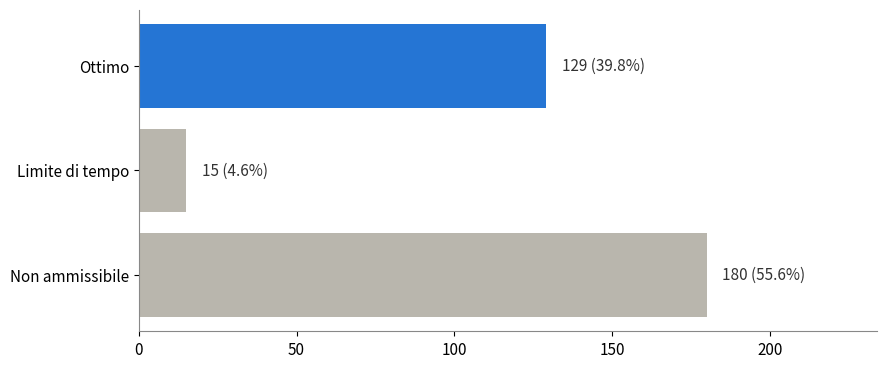
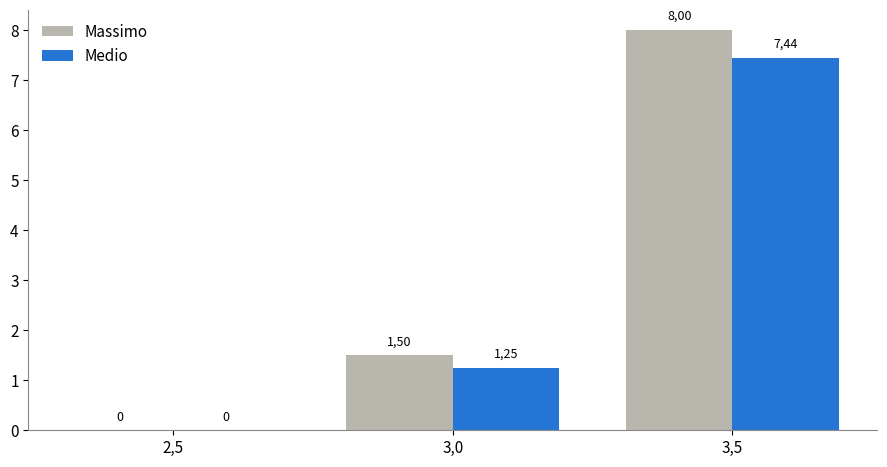
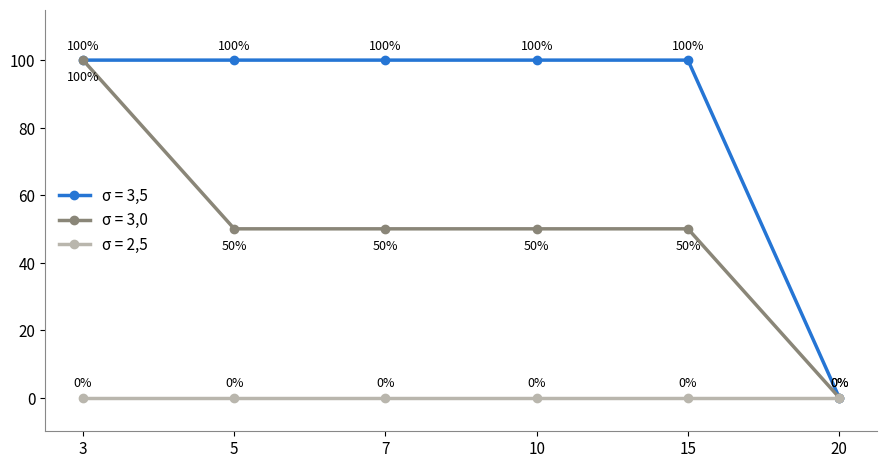

Reproduce these figures in Python, in order.
"""
Generatore Grafici Analisi Finestra - Stile PDSP.
Nessuna dipendenza esterna necessaria se non pandas e matplotlib.

Uso:   pip install pandas matplotlib
       python grafici_finestra_pdsp.py
Output: cartella ./grafici_pdsp_finestra con i 3 grafici in PNG e PDF,
        senza sfondo (trasparenti), senza titoli né etichette degli assi:
        solo legenda e numeri sul grafico.
"""
import pandas as pd
import matplotlib.pyplot as plt
from pathlib import Path

OUT = Path("grafici_pdsp_finestra")
OUT.mkdir(exist_ok=True)

BLU, GRIGIO, TESTO = "#2575d4", "#b9b6ad", "#333333"

plt.rcParams.update({
    "font.size": 11,
    "axes.spines.top": False,
    "axes.spines.right": False,
    "axes.edgecolor": "#888888",
    "figure.dpi": 200,
    "figure.facecolor": "none",
    "axes.facecolor": "none",
    "savefig.facecolor": "none",
    "savefig.transparent": True,
})

def it(v, nd=None):
    """Formato numerico italiano (virgola decimale)."""
    s = f"{v:.{nd}f}" if nd is not None else f"{v:g}"
    return s.replace(".", ",")

def salva(fig, nome):
    fig.tight_layout()
    fig.savefig(OUT / f"{nome}.png", dpi=200, transparent=True)
    fig.savefig(OUT / f"{nome}.pdf", transparent=True)  # vettoriale
    plt.close(fig)
    print("Creato:", nome)

def genera_dataset():
    """Ricrea il dataset delle 324 combinazioni del test finestra."""
    records = []
    for k in [5, 10]:
        for sg in [3, 5, 7, 10, 15, 20]:
            for st in range(1, 4): 
                for sig in [2.5, 3.0, 3.5]:
                    for delt in [2.5, 3.0, 3.5]:
                        status = 'Infeasible'
                        cost = None
                        if sg == 20: status = 'Infeasible'
                        elif sig == 2.5: status = 'Infeasible'
                        elif k == 5 and sig == 3.0:
                            if delt == 2.5: status, cost = 'Ottimo (2)', 0.0
                            elif delt == 3.0: status, cost = 'Ottimo (2)', 1.5
                            elif delt == 3.5: status, cost = 'Timeout (4)', 8.0
                        elif k == 5 and sig == 3.5: status, cost = 'Ottimo (2)', 0.0
                        elif k == 10 and sg == 3 and sig == 3.0:
                            if delt == 2.5: status, cost = 'Ottimo (2)', 0.0
                            elif delt == 3.0: status, cost = 'Ottimo (2)', 0.0
                            elif delt == 3.5: status, cost = 'Ottimo (2)', 4.66
                        elif k == 10 and sig == 3.0: status = 'Infeasible'
                        elif k == 10 and sig == 3.5: status, cost = 'Ottimo (2)', 0.0
                        
                        records.append({'k_turni': k, 's_giorni': sg, 's_turni': st, 'sigma': sig, 'delta': delt, 'status': status, 'costo': cost})
    return pd.DataFrame(records)

def g1_esiti(df):
    etichette = ["Ottimo", "Limite di tempo", "Non ammissibile"]
    counts = [len(df[df['status'] == 'Ottimo (2)']), 
              len(df[df['status'] == 'Timeout (4)']), 
              len(df[df['status'] == 'Infeasible'])]
    
    colori = [BLU, GRIGIO, GRIGIO]
    tot = sum(counts)
    
    fig, ax = plt.subplots(figsize=(9, 3.8))
    ax.barh(etichette[::-1], counts[::-1], color=colori[::-1])
    for i, v in enumerate(counts[::-1]):
        ax.text(v + 5, i, f"{v:,} ({it(v / tot * 100, 1)}%)".replace(",", "."),
                va="center", color=TESTO)
    ax.set_xlim(0, max(counts) * 1.3)
    salva(fig, "1_esiti_pdsp")

def g2_costi(df):
    df3 = df[df['sigma'] == 3.0].dropna(subset=['costo'])
    delta_vals = [2.5, 3.0, 3.5]
    medie = [df3[df3['delta']==d]['costo'].mean() for d in delta_vals]
    massimi = [df3[df3['delta']==d]['costo'].max() for d in delta_vals]
    
    x = range(len(delta_vals))
    w = 0.38
    fig, ax = plt.subplots(figsize=(9, 4.8))
    b1 = ax.bar([i - w / 2 for i in x], massimi, w, color=GRIGIO, label="Massimo")
    b2 = ax.bar([i + w / 2 for i in x], medie, w, color=BLU, label="Medio")
    
    for barre in (b1, b2):
        for b in barre:
            h = b.get_height()
            ax.text(b.get_x() + b.get_width() / 2, h + 0.2,
                    it(h, 2) if h > 0 else "0", ha="center", fontsize=9)
            
    ax.set_xticks(list(x))
    ax.set_xticklabels([it(d, 1) for d in delta_vals])
    ax.legend(frameon=False)
    salva(fig, "2_costi_pdsp")

def g3_successo(df):
    s_giorni = [3, 5, 7, 10, 15, 20]
    pos = range(len(s_giorni))
    
    y25 = [df[(df['s_giorni']==sg) & (df['sigma']==2.5)]['status'].apply(lambda x: x != 'Infeasible').mean()*100 for sg in s_giorni]
    y30 = [df[(df['s_giorni']==sg) & (df['sigma']==3.0)]['status'].apply(lambda x: x != 'Infeasible').mean()*100 for sg in s_giorni]
    y35 = [df[(df['s_giorni']==sg) & (df['sigma']==3.5)]['status'].apply(lambda x: x != 'Infeasible').mean()*100 for sg in s_giorni]
    
    fig, ax = plt.subplots(figsize=(9, 4.8))
    
    for dati, nome, col, off in ((y35, "σ = 3,5", BLU, 8), 
                                 (y30, "σ = 3,0", "#8a8678", -15),
                                 (y25, "σ = 2,5", GRIGIO, 8)):
        ax.plot(pos, dati, "-o", color=col, lw=2.5, label=nome)
        for i, c in zip(pos, dati):
            if c > 0 or off > 0: 
                ax.annotate(it(c, 0) + "%", (i, c), textcoords="offset points",
                            xytext=(0, off), ha="center", fontsize=9)
        
    ax.set_xticks(list(pos))
    ax.set_xticklabels(s_giorni)
    ax.set_ylim(-10, 115)
    ax.legend(frameon=False, loc="center left")
    salva(fig, "3_successo_pdsp")

if __name__ == "__main__":
    print("Generazione dataset in corso...")
    df = genera_dataset()
    print("Creazione grafici...")
    g1_esiti(df)
    g2_costi(df)
    g3_successo(df)
    print(f"Fatto! I grafici sono stati salvati nella cartella: {OUT.resolve()}")
